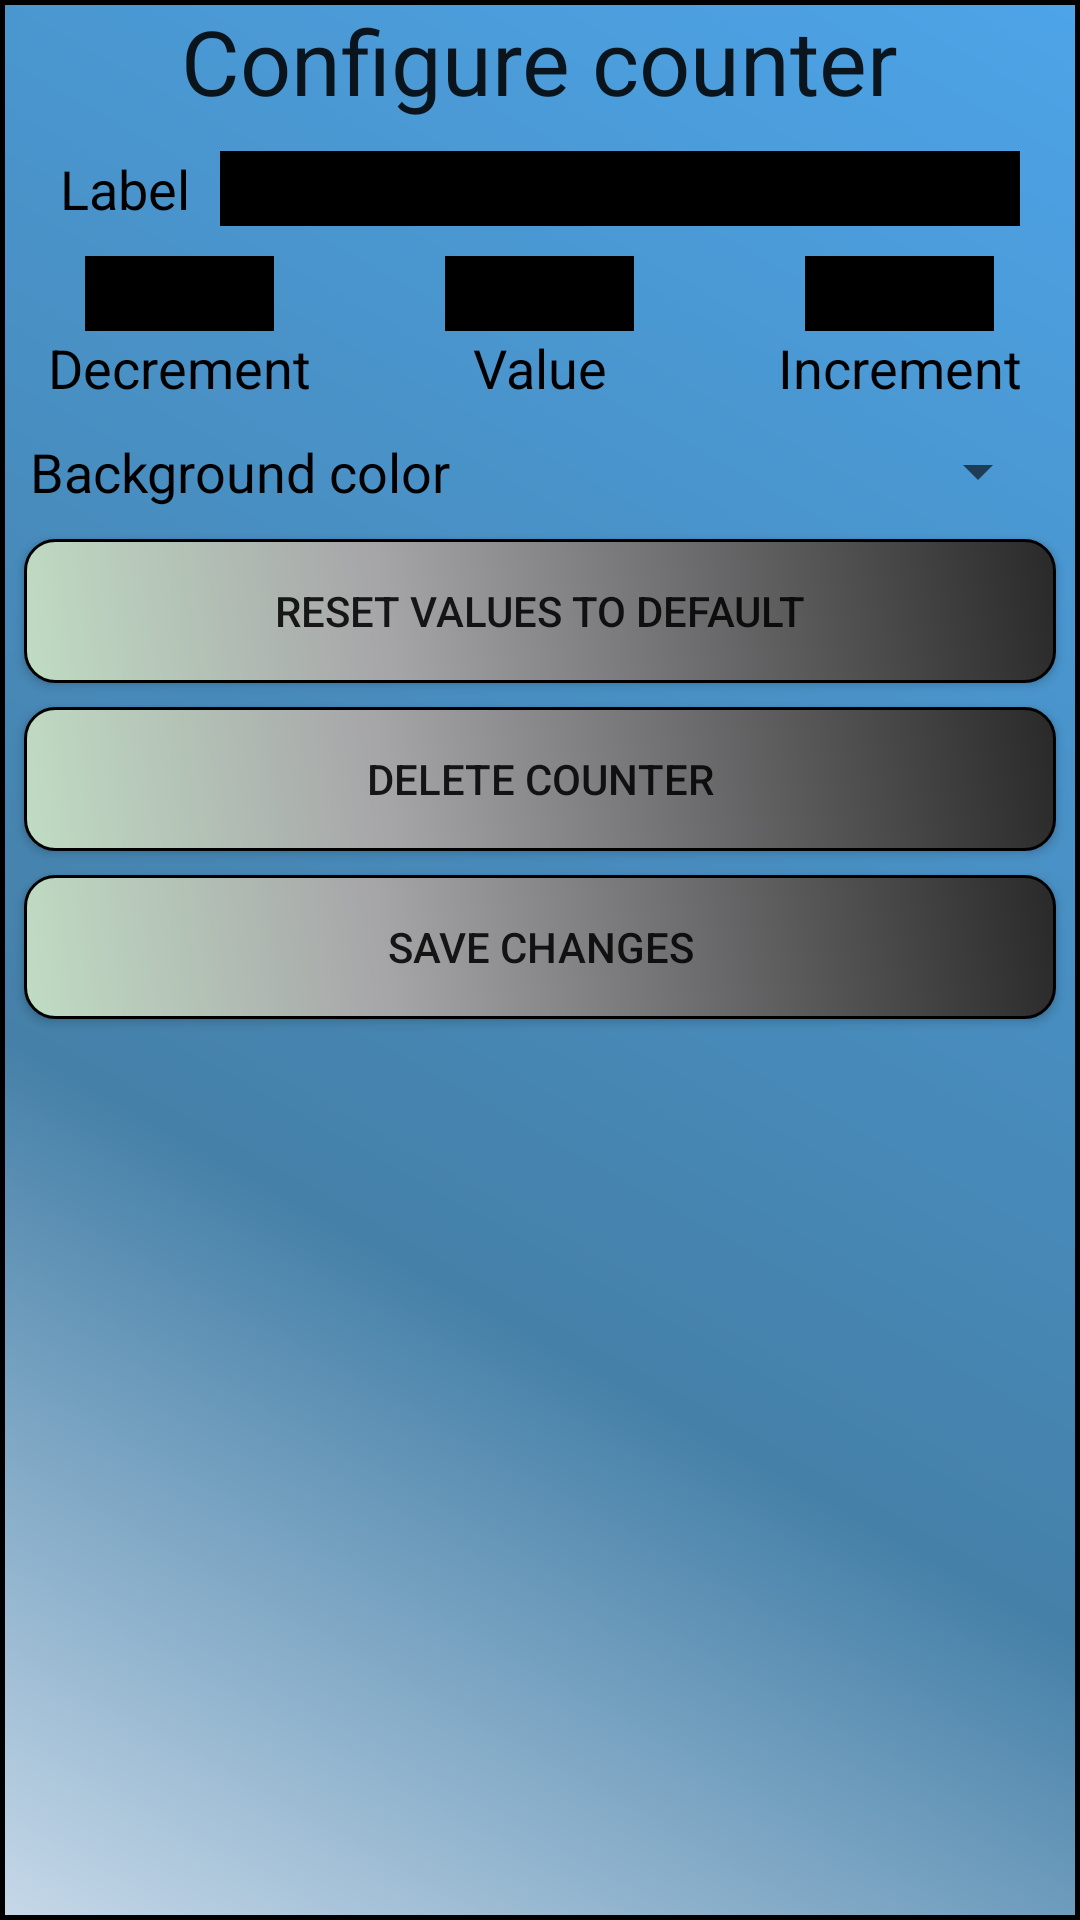

Produce the Android XML layout that renders to this screen, including the resource entries it uses.
<!-- AndroidManifest.xml: activity theme AppTheme.CustomTheme -->
<!-- res/layout/activity_config.xml -->
<?xml version="1.0" encoding="utf-8"?>
<LinearLayout xmlns:android="http://schemas.android.com/apk/res/android"
    android:orientation="vertical"
    android:layout_width="match_parent"
    android:layout_height="wrap_content"
    android:background="@drawable/config_shape">


    <TextView
        android:layout_width="wrap_content"
        android:layout_height="wrap_content"
        android:textAppearance="?android:attr/textAppearanceLarge"
        android:textSize="30sp"
        android:text="@string/config_title"
        android:id="@+id/textView"
        android:layout_gravity="center_horizontal"
        android:layout_marginBottom="@dimen/config_margin_bottom"/>

    <LinearLayout
        android:orientation="horizontal"
        android:layout_width="match_parent"
        android:layout_height="wrap_content"
        android:layout_gravity="center_horizontal"
        android:layout_marginBottom="@dimen/margin_10dp"
        android:layout_marginLeft="@dimen/margin_20dp"
        android:layout_marginRight="@dimen/margin_20dp">

        <TextView
            android:id="@+id/changeLabelTextView"
            android:layout_width="wrap_content"
            android:layout_height="wrap_content"
            android:layout_gravity="center_vertical"
            android:text="@string/change_label_text"
            style="@style/ConfigItemTextView"
            />

        <EditText
            android:id="@+id/changeLabel"
            android:layout_width="match_parent"
            android:layout_height="@dimen/config_edit_text_height"
            android:ems="8"
            android:background="@drawable/value_shape"
            android:gravity="center"
            android:textColor="@color/white"
            android:digits="qwertyuiopasdfghjklzxcvbnmQWERTYUIOPASDFGHJKLZXCVBNM"
            android:imeOptions="actionDone"
            android:maxLength="15"
            android:singleLine="true"
            android:layout_gravity="right"
            android:inputType="text"
            android:layout_marginLeft="10dp"/>

    </LinearLayout>

    <LinearLayout
        android:layout_width="match_parent"
        android:layout_height="wrap_content"
        android:gravity="center_horizontal"
        android:orientation="horizontal">

        <RelativeLayout
            android:layout_width="0dip"
            android:layout_height="wrap_content"
            android:gravity="center"
            android:layout_weight="1">

            <EditText
                android:id="@+id/changeDecrement"
                android:layout_width="wrap_content"
                android:layout_height="@dimen/config_edit_text_height"
                android:layout_alignParentTop="true"
                android:layout_centerHorizontal="true"
                android:inputType="number"
                style="@style/ValueEditText" />

            <TextView
                android:id="@+id/changeDecrementTextView"
                android:layout_width="wrap_content"
                android:layout_height="wrap_content"
                android:layout_below="@id/changeDecrement"
                android:layout_centerInParent="true"
                android:text="@string/change_decrement_text"
                style="@style/ConfigItemTextView" />

        </RelativeLayout>

        <RelativeLayout
            android:layout_width="0dip"
            android:layout_height="wrap_content"
            android:gravity="center"
            android:layout_weight="1">

            <EditText
                android:id="@+id/changeValue"
                android:layout_width="wrap_content"
                android:layout_height="@dimen/config_edit_text_height"
                android:layout_alignParentTop="true"
                android:layout_centerHorizontal="true"
                android:inputType="numberSigned"
                style="@style/ValueEditText" />

            <TextView
                android:id="@+id/changeValueTextView"
                android:layout_width="wrap_content"
                android:layout_height="wrap_content"
                android:layout_below="@id/changeValue"
                android:layout_centerInParent="true"
                android:text="@string/change_value_text"
                style="@style/ConfigItemTextView" />

        </RelativeLayout>

        <RelativeLayout
            android:layout_width="0dip"
            android:layout_height="wrap_content"
            android:gravity="center"
            android:layout_weight="1">

            <EditText
                android:id="@+id/changeIncrement"
                android:layout_width="wrap_content"
                android:layout_height="@dimen/config_edit_text_height"
                android:layout_alignParentTop="true"
                android:layout_centerHorizontal="true"
                android:inputType="number"
                style="@style/ValueEditText" />

            <TextView
                android:id="@+id/changeIncrementTextView"
                android:layout_width="wrap_content"
                android:layout_height="wrap_content"
                android:layout_centerInParent="true"
                android:layout_below="@+id/changeIncrement"
                android:text="@string/change_increment_text"
                style="@style/ConfigItemTextView" />

        </RelativeLayout>

    </LinearLayout>

    <LinearLayout
        android:orientation="horizontal"
        android:layout_width="match_parent"
        android:layout_height="wrap_content"
        android:layout_gravity="center_horizontal"
        android:layout_margin="@dimen/margin_10dp">

        <TextView
            android:id="@+id/changeColorTextView"
            android:layout_width="wrap_content"
            android:layout_height="wrap_content"
            android:layout_gravity="center_vertical"
            android:text="@string/change_color"
            style="@style/ConfigItemTextView"
            />

        <Spinner
            android:id="@+id/colorSpinner"
            android:layout_width="match_parent"
            android:layout_height="@dimen/config_edit_text_height"
            android:layout_marginLeft="10dp" />

    </LinearLayout>

    <Button
        android:id="@+id/resetButton"
        android:layout_width="match_parent"
        android:layout_height="wrap_content"
        android:layout_marginLeft="@dimen/margin_8dp"
        android:layout_marginRight="@dimen/margin_8dp"
        android:text="@string/reset_button"
        android:background="@drawable/button_shape"
        android:onClick="resetValues"/>

    <Button
        android:id="@+id/deleteButton"
        android:layout_width="match_parent"
        android:layout_height="wrap_content"
        android:layout_margin="@dimen/margin_8dp"
        android:text="@string/delete_button"
        android:background="@drawable/button_shape"
        android:onClick="deleteCounter" />

    <Button
        android:id="@+id/saveButton"
        android:layout_width="match_parent"
        android:layout_height="wrap_content"
        android:layout_marginLeft="@dimen/margin_8dp"
        android:layout_marginRight="@dimen/margin_8dp"
        android:layout_marginBottom="@dimen/margin_8dp"
        android:text="@string/save_button"
        android:background="@drawable/button_shape"
        android:onClick="updateCounterData"/>

</LinearLayout>
<!-- resources referenced by this layout -->
<resources>
  <color name="white">#FFF</color>
  <dimen name="config_edit_text_height">25dp</dimen>
  <dimen name="config_margin_bottom">10dp</dimen>
  <dimen name="margin_10dp">10dp</dimen>
  <dimen name="margin_20dp">20dp</dimen>
  <dimen name="margin_8dp">8dp</dimen>
  <!-- drawable button_shape (drawable) -->
  <?xml version="1.0" encoding="utf-8"?>
      <shape xmlns:android="http://schemas.android.com/apk/res/android" android:shape="rectangle" >
      <corners
          android:radius="10dp"
      />
      <gradient
          android:angle="45"
          android:centerX="35%"
          android:centerColor="#A6A5A8"
          android:startColor="#c0dcc3"
          android:endColor="#292929"
          android:type="linear"
      />
      <stroke
          android:width="1dp"
          android:color="#000000"
      />
  </shape>
  <!-- drawable config_shape (drawable) -->
  <?xml version="1.0" encoding="utf-8"?>
  <shape xmlns:android="http://schemas.android.com/apk/res/android"
      android:shape="rectangle">
      <gradient
  		android:angle="45"
  		android:centerX="35%"
  		android:centerColor="#4580A8"
  		android:startColor="#c6d8e8"
  		android:endColor="#4da4e8"
  		android:type="linear" />
  
      <stroke 
          android:width="5px"
          android:color="#000000" />
  
  </shape>
  <!-- drawable value_shape (drawable) -->
  <?xml version="1.0" encoding="utf-8"?>
  <shape xmlns:android="http://schemas.android.com/apk/res/android"
      android:shape="rectangle">
      <stroke android:width="1dp" android:color="#000000" />
  	<solid android:color="#000000" />
  </shape>
  <string name="change_color">Background color</string>
  <string name="change_decrement_text">Decrement</string>
  <string name="change_increment_text">Increment</string>
  <string name="change_label_text">Label</string>
  <string name="change_value_text">Value</string>
  <string name="config_title">Configure counter</string>
  <string name="delete_button">Delete counter</string>
  <string name="reset_button">Reset values to default</string>
  <string name="save_button">Save changes</string>
  <style name="ConfigItemTextView">
          <item name="android:textSize">@dimen/text_size_medium</item>
          <item name="android:textColor">@color/black</item>
      </style>
  <style name="ValueEditText">
          <item name="android:ems">3</item>
          <item name="android:background">@drawable/value_shape</item>
          <item name="android:gravity">center</item>
          <item name="android:textColor">@color/white</item>
          <item name="android:textColorHint">@color/white</item>
      </style>
  <style name="AppTheme.CustomTheme">
          <item name="android:windowIsTranslucent">true</item>
          <item name="android:windowCloseOnTouchOutside">true</item>
      </style>
  <dimen name="text_size_medium">18sp</dimen>
  <color name="black">#000</color>
</resources>
